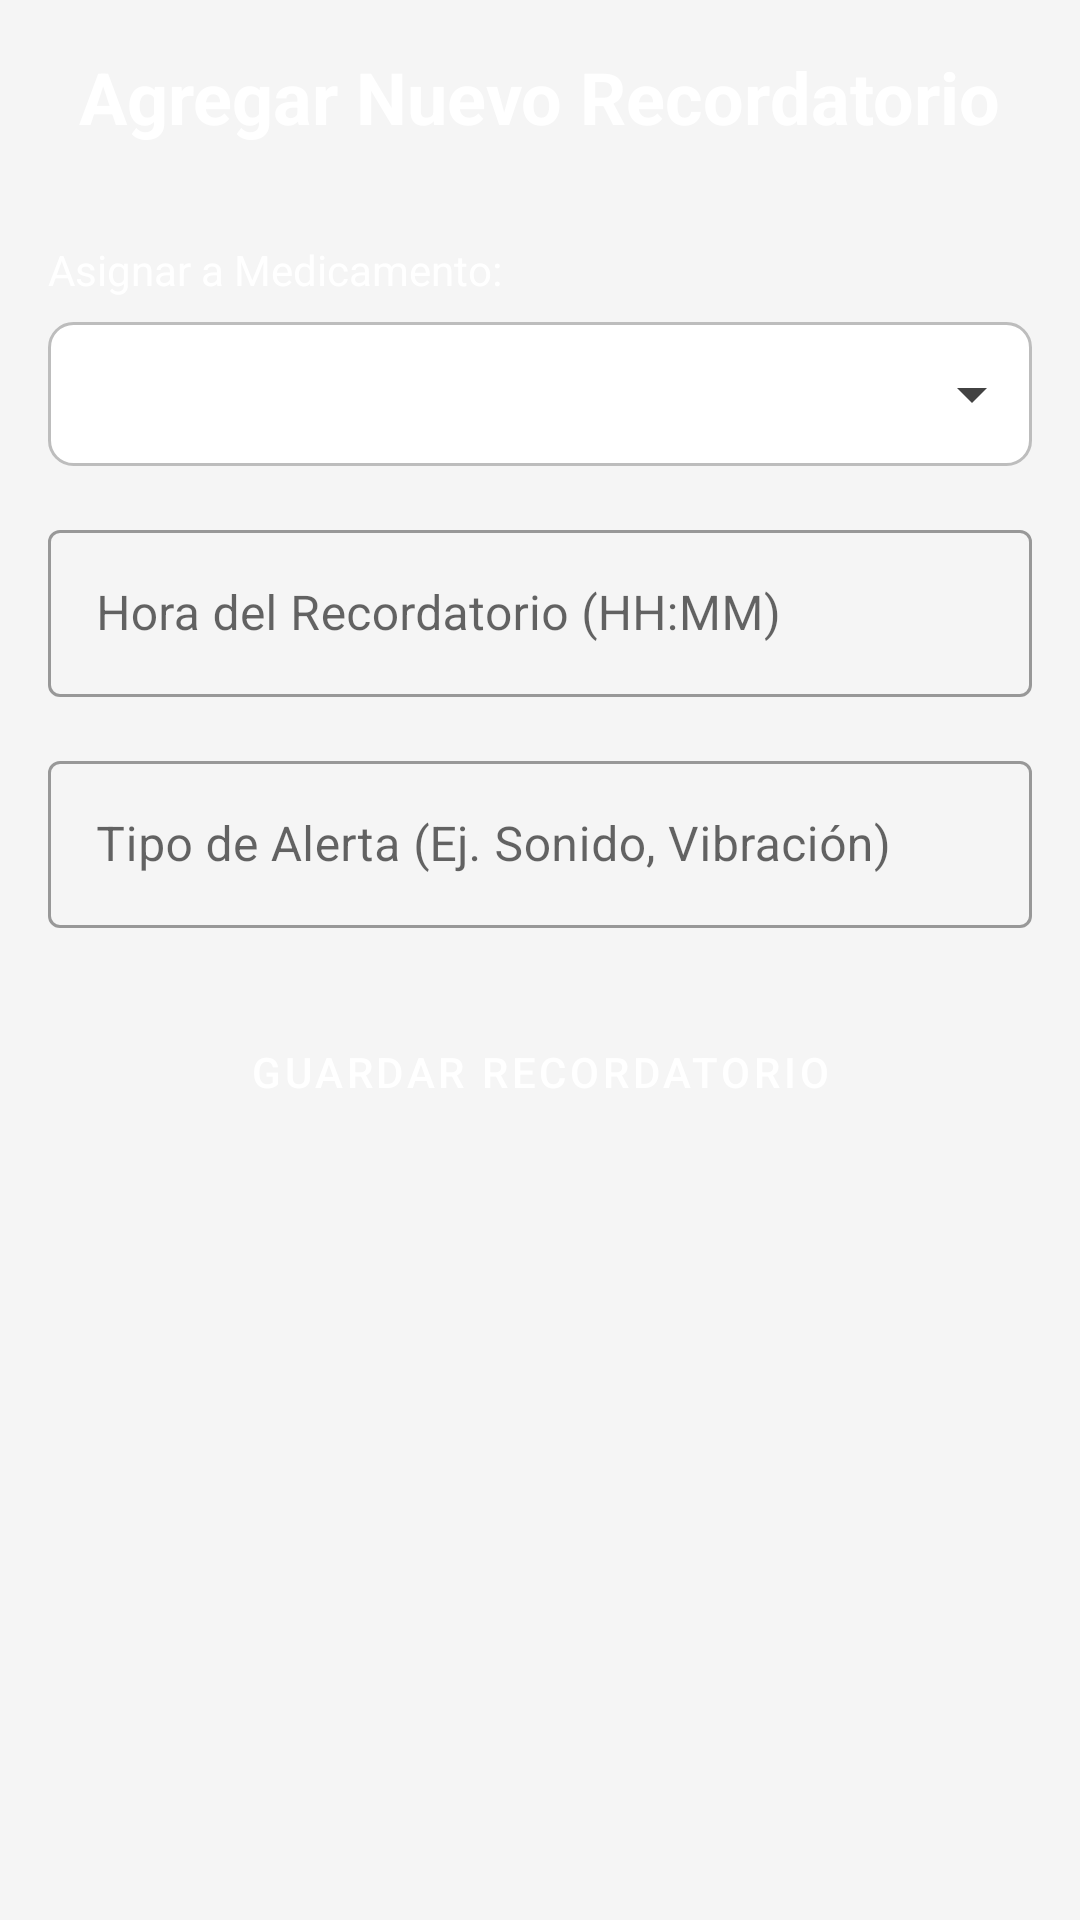

Layout XML and referenced resources for this Android screen:
<!-- AndroidManifest.xml: application theme Theme.MediReminder -->
<!-- res/layout/fragment_add_recordatorio.xml -->
<?xml version="1.0" encoding="utf-8"?>
<ScrollView xmlns:android="http://schemas.android.com/apk/res/android"
    android:layout_width="match_parent"
    android:layout_height="match_parent"
    android:padding="16dp">

    <LinearLayout
        android:layout_width="match_parent"
        android:layout_height="wrap_content"
        android:orientation="vertical">

        <TextView
            android:layout_width="wrap_content"
            android:layout_height="wrap_content"
            android:text="Agregar Nuevo Recordatorio"
            android:textSize="24sp"
            android:textStyle="bold"
            android:textColor="#fff"
            android:layout_gravity="center_horizontal"
            android:layout_marginBottom="32dp"/>

        <TextView
            android:layout_width="wrap_content"
            android:layout_height="wrap_content"
            android:text="Asignar a Medicamento:"
            android:textColor="#fff"
            android:layout_marginBottom="8dp" />

        <Spinner
            android:id="@+id/spinnerMedicamentos"
            android:layout_width="match_parent"
            android:layout_height="wrap_content"
            android:minHeight="48dp"
            android:background="@drawable/spinner_background"
            android:layout_marginBottom="16dp"/>

        <com.google.android.material.textfield.TextInputLayout
            android:layout_width="match_parent"
            android:layout_height="wrap_content"
            android:hint="Hora del Recordatorio (HH:MM)"
            android:layout_marginBottom="16dp"
            style="@style/Widget.MaterialComponents.TextInputLayout.OutlinedBox">
            <com.google.android.material.textfield.TextInputEditText
                android:id="@+id/etHoraRecordatorio"
                android:layout_width="match_parent"
                android:layout_height="wrap_content"
                android:inputType="time"
                android:focusable="false"
                android:clickable="true"
                android:textColor="#fff"/>
        </com.google.android.material.textfield.TextInputLayout>

        <com.google.android.material.textfield.TextInputLayout
            android:layout_width="match_parent"
            android:layout_height="wrap_content"
            android:hint="Tipo de Alerta (Ej. Sonido, Vibración)"
            android:layout_marginBottom="24dp"
            style="@style/Widget.MaterialComponents.TextInputLayout.OutlinedBox">
            <com.google.android.material.textfield.TextInputEditText
                android:id="@+id/etTipoAlerta"
                android:layout_width="match_parent"
                android:layout_height="wrap_content"
                android:inputType="textCapWords"
                android:textColor="#fff"/>
        </com.google.android.material.textfield.TextInputLayout>

        <Button
            android:id="@+id/btnGuardarRecordatorio"
            android:layout_width="match_parent"
            android:layout_height="wrap_content"
            android:text="Guardar Recordatorio"
            style="@style/AppButton"/>

    </LinearLayout>
</ScrollView>
<!-- resources referenced by this layout -->
<resources>
  <!-- drawable spinner_background (drawable) -->
  <?xml version="1.0" encoding="utf-8"?>
  <selector xmlns:android="http://schemas.android.com/apk/res/android">
      <item>
          <layer-list>
              <item>
                  <shape android:shape="rectangle">
                      <solid android:color="@color/background_white"/>
                      <corners android:radius="8dp"/>
                      <stroke android:width="1dp" android:color="@color/divider_gray"/>
                  </shape>
              </item>
              <item android:gravity="end|center_vertical" android:right="8dp">
                  <vector android:height="24dp" android:viewportHeight="24.0"
                      android:viewportWidth="24.0" android:width="24dp">
                      <path android:fillColor="@color/text_dark_gray" android:pathData="M7 10l5 5 5-5z"/>
                  </vector>
              </item>
          </layer-list>
      </item>
  </selector>
  <style name="AppButton" parent="Widget.MaterialComponents.Button">
          <item name="android:backgroundTint">@color/app_green_primary</item>
          <item name="android:textColor">@color/text_on_primary</item>
      </style>
  <style name="Theme.MediReminder" parent="Theme.MaterialComponents.DayNight.NoActionBar">
          <item name="colorPrimary">@color/app_green_primary</item>
          <item name="colorPrimaryVariant">@color/app_green_dark</item> <item name="colorOnPrimary">@color/text_on_primary</item> <item name="colorSecondary">@color/app_green_primary</item>
          <item name="colorSecondaryVariant">@color/app_green_dark</item>
          <item name="colorOnSecondary">@color/text_on_primary</item>
  
          <item name="android:statusBarColor">?attr/colorPrimaryVariant</item>
          <item name="android:windowBackground">@color/background_light_gray</item>
  
          <item name="android:textColor">@color/text_black</item>
  
          <item name="materialButtonStyle">@style/AppButton</item>
  
          <item name="textInputStyle">@style/Widget.MaterialComponents.TextInputLayout.OutlinedBox</item>
          <item name="android:editTextColor">@color/text_black</item> <item name="android:textColorHint">@color/text_light_gray</item> </style>
  <color name="background_white">#FFFFFF</color>
  <color name="divider_gray">#BDBDBD</color>
  <color name="text_dark_gray">#424242</color>
  <color name="app_green_primary">#65558f</color>
  <color name="text_on_primary">#FFFFFF</color>
  <color name="app_green_dark">#65558f</color>
  <color name="background_light_gray">#F5F5F5</color>
  <color name="text_black">#212121</color>
  <color name="text_light_gray">#757575</color>
</resources>
